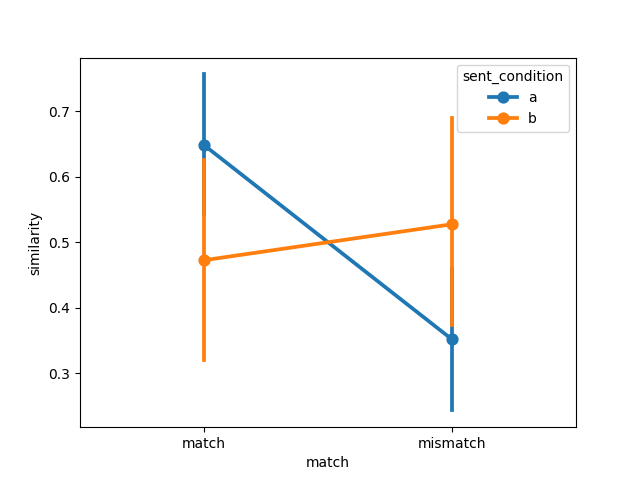

Source data for this figure (header and first rows):
item, object, item_type, sent_condition, media_condition, match, similarity, model, dataset
1, steak, , a, a, match, 0.4557, ViT-B-32, connell2007
2, traffic light, , a, a, match, 0.5073, ViT-B-32, connell2007
3, tomato, , a, a, match, 0.9732, ViT-B-32, connell2007
4, tree, , a, a, match, 0.6024, ViT-B-32, connell2007
5, hair, , a, a, match, 0.7566, ViT-B-32, connell2007
6, bear, , a, a, match, 0.7054, ViT-B-32, connell2007
7, leaf, , a, a, match, 0.4594, ViT-B-32, connell2007
8, lamb, , a, a, match, 0.3301, ViT-B-32, connell2007
9, bananas, , a, a, match, 0.8366, ViT-B-32, connell2007
10, coffee, , a, a, match, 0.5044, ViT-B-32, connell2007
11, sky, , a, a, match, 0.7514, ViT-B-32, connell2007
12, chameleon, , a, a, match, 0.8961, ViT-B-32, connell2007
1, steak, , a, b, mismatch, 0.5443, ViT-B-32, connell2007
2, traffic light, , a, b, mismatch, 0.4927, ViT-B-32, connell2007
3, tomato, , a, b, mismatch, 0.02684, ViT-B-32, connell2007
4, tree, , a, b, mismatch, 0.3976, ViT-B-32, connell2007
5, hair, , a, b, mismatch, 0.2434, ViT-B-32, connell2007
6, bear, , a, b, mismatch, 0.2946, ViT-B-32, connell2007
7, leaf, , a, b, mismatch, 0.5406, ViT-B-32, connell2007
8, lamb, , a, b, mismatch, 0.6699, ViT-B-32, connell2007
9, bananas, , a, b, mismatch, 0.1634, ViT-B-32, connell2007
10, coffee, , a, b, mismatch, 0.4956, ViT-B-32, connell2007
11, sky, , a, b, mismatch, 0.2486, ViT-B-32, connell2007
12, chameleon, , a, b, mismatch, 0.1039, ViT-B-32, connell2007
1, steak, , b, b, match, 0.7885, ViT-B-32, connell2007
2, traffic light, , b, b, match, 0.54, ViT-B-32, connell2007
3, tomato, , b, b, match, 0.02213, ViT-B-32, connell2007
4, tree, , b, b, match, 0.991, ViT-B-32, connell2007
5, hair, , b, b, match, 0.1823, ViT-B-32, connell2007
6, bear, , b, b, match, 0.6362, ViT-B-32, connell2007
7, leaf, , b, b, match, 0.592, ViT-B-32, connell2007
8, lamb, , b, b, match, 0.6615, ViT-B-32, connell2007
9, bananas, , b, b, match, 0.1256, ViT-B-32, connell2007
10, coffee, , b, b, match, 0.4741, ViT-B-32, connell2007
11, sky, , b, b, match, 0.3888, ViT-B-32, connell2007
12, chameleon, , b, b, match, 0.2687, ViT-B-32, connell2007
1, steak, , b, a, mismatch, 0.2115, ViT-B-32, connell2007
2, traffic light, , b, a, mismatch, 0.46, ViT-B-32, connell2007
3, tomato, , b, a, mismatch, 0.9779, ViT-B-32, connell2007
4, tree, , b, a, mismatch, 0.008956, ViT-B-32, connell2007
5, hair, , b, a, mismatch, 0.8177, ViT-B-32, connell2007
6, bear, , b, a, mismatch, 0.3638, ViT-B-32, connell2007
7, leaf, , b, a, mismatch, 0.408, ViT-B-32, connell2007
8, lamb, , b, a, mismatch, 0.3385, ViT-B-32, connell2007
9, bananas, , b, a, mismatch, 0.8744, ViT-B-32, connell2007
10, coffee, , b, a, mismatch, 0.5259, ViT-B-32, connell2007
11, sky, , b, a, mismatch, 0.6112, ViT-B-32, connell2007
12, chameleon, , b, a, mismatch, 0.7313, ViT-B-32, connell2007
